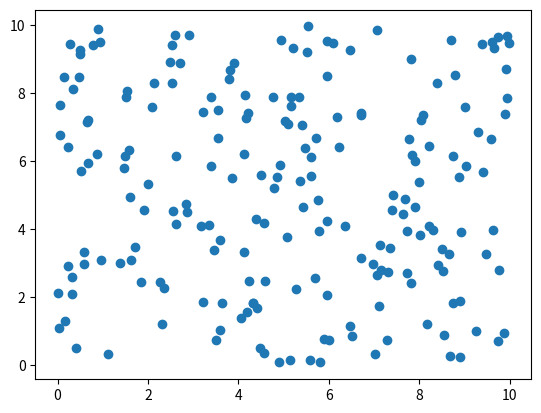
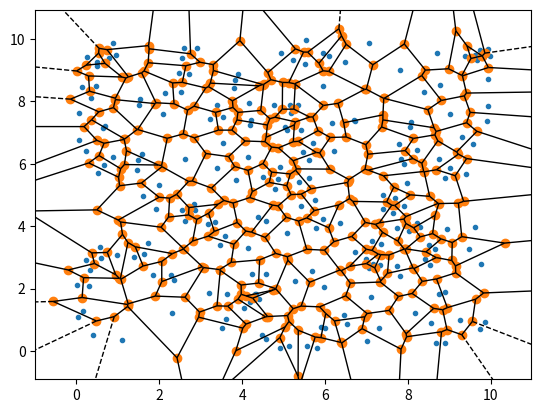

Python code for these plots, in order:
import os
import numpy as np
from scipy.spatial import voronoi_plot_2d, Voronoi
import matplotlib
import matplotlib.pyplot as plt


class VoronoiGenerator:
    def __init__(self, num_of_nodes, min_range=0, max_range=10):
        self.points = np.random.uniform(low=min_range, high=max_range, size=(num_of_nodes, 2))
        self.voronoi = Voronoi(self.points)


if __name__ == "__main__":
    voronoi_gen = VoronoiGenerator(200)

    plt.scatter(voronoi_gen.points[:,0], voronoi_gen.points[:,1])
    # plt.show()

    voronoi_plot_2d(voronoi_gen.voronoi)
    # plt.show()

    print(voronoi_gen.voronoi.vertices)